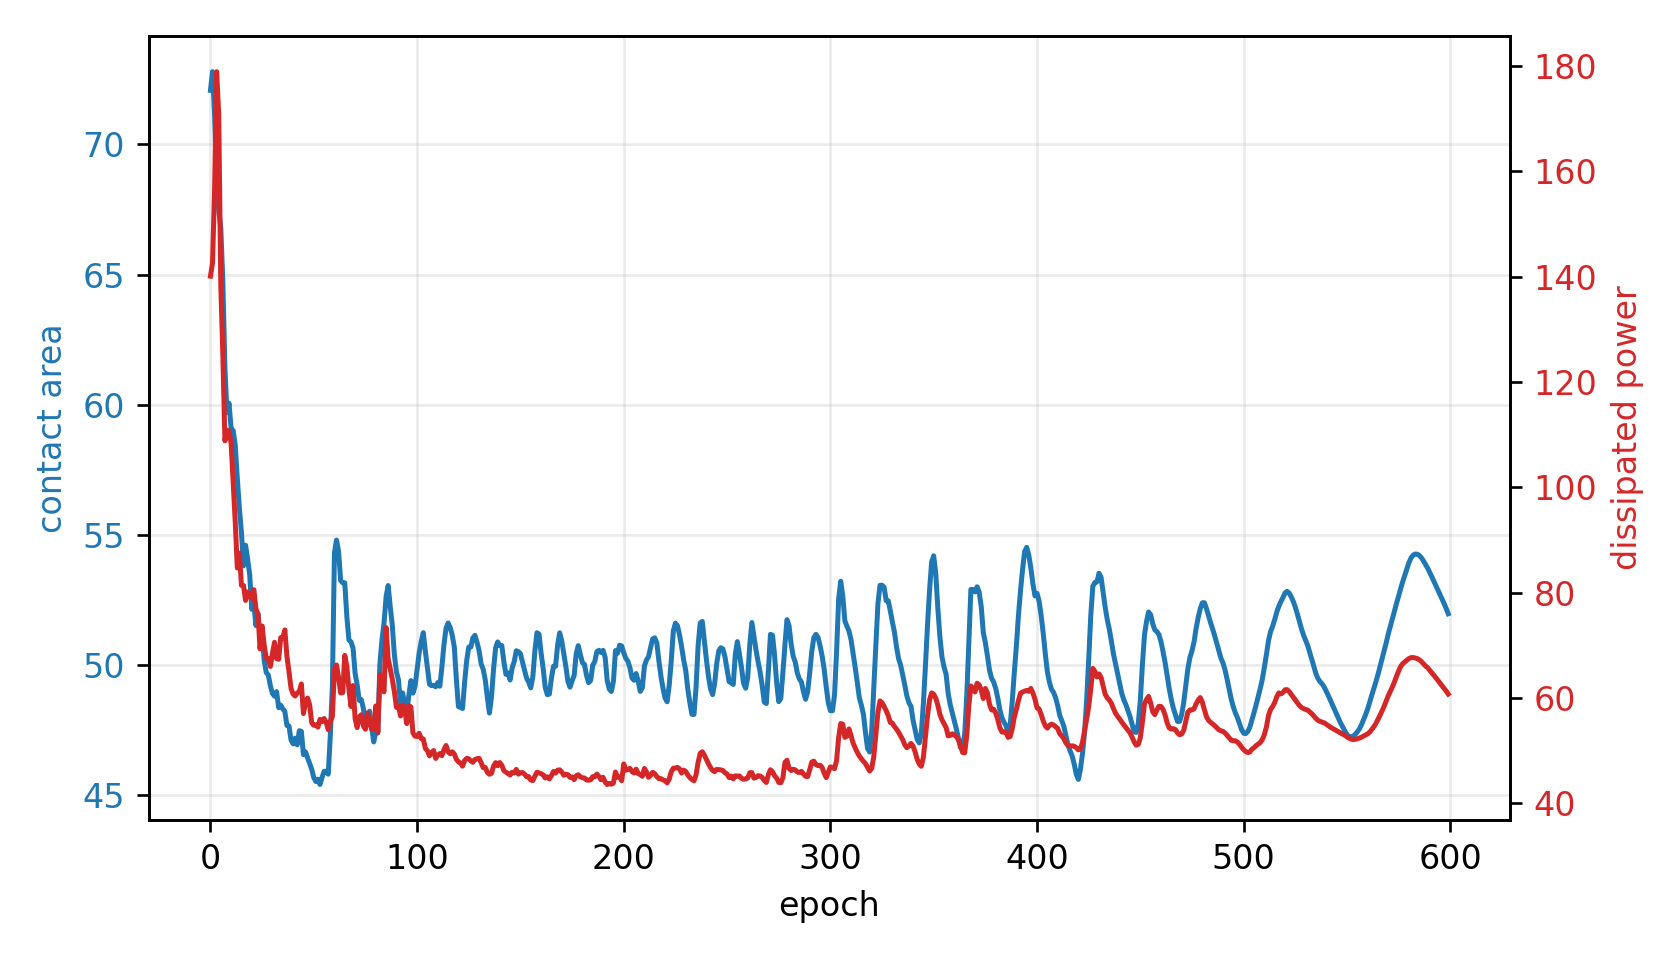

Data behind this chart, as committed beside it:
epoch, fluid_loss, contact, constraint, net_loss
0, 140.1, 72.07, -0.4414, 140.8
1, 142.6, 72.79, -0.4558, 2.191
2, 156.5, 71.11, -0.4222, 2.667
3, 178.9, 68.41, -0.3683, 3.015
4, 170.8, 67.45, -0.349, 3.213
5, 138.3, 66.79, -0.3357, 3.256
6, 125.1, 64.75, -0.2949, 3.195
7, 108.8, 61.42, -0.2285, 2.773
8, 110.8, 59.7, -0.1941, 2.645
9, 110.7, 60.06, -0.2011, 2.875
10, 108.3, 59.07, -0.1814, 2.805
11, 100.8, 59.01, -0.1802, 2.885
12, 93.35, 58.45, -0.1689, 2.838
13, 84.67, 57.16, -0.1432, 2.562
14, 87.5, 56.04, -0.1208, 2.372
15, 81.36, 55.08, -0.1016, 2.124
16, 81.34, 53.81, -0.07628, 1.8
17, 78.5, 54.61, -0.0922, 2.072
18, 80.11, 54.07, -0.08149, 1.97
19, 79.2, 53.47, -0.06937, 1.81
20, 78.93, 52.15, -0.04292, 1.396
21, 80.54, 52.35, -0.0469, 1.502
22, 76.9, 51.52, -0.0305, 1.207
23, 75.98, 51.97, -0.03935, 1.373
24, 69.3, 51.18, -0.02359, 1.051
25, 73.66, 51.17, -0.02336, 1.103
26, 70.01, 50.19, -0.003788, 0.7268
27, 67.51, 49.72, 0.005649, 0.5432
28, 67.48, 49.63, 0.0074, 0.5233
29, 65.97, 49.21, 0.01581, 0.3692
30, 68.44, 48.91, 0.02172, 0.3027
31, 70.55, 48.81, 0.02376, 0.3032
32, 67.44, 48.99, 0.02024, 0.3469
33, 67.33, 48.37, 0.03254, 0.1492
34, 71.45, 48.47, 0.03068, 0.2443
35, 71.39, 48.33, 0.03344, 0.2157
36, 72.91, 48.22, 0.03552, 0.2181
37, 67.91, 47.69, 0.04616, 0.01493
38, 65, 47.67, 0.04662, 0.005477
39, 61.79, 47.13, 0.05741, -0.1587
40, 60.73, 46.98, 0.06036, -0.1685
41, 60.35, 47.2, 0.056, -0.06596
42, 60.93, 46.94, 0.06112, -0.0817
43, 61.25, 47.49, 0.0502, 0.1062
44, 62.64, 47.46, 0.05079, 0.1534
45, 57.03, 46.57, 0.06865, -0.07618
46, 59.11, 46.67, 0.06656, 0.03514
47, 59.97, 46.45, 0.071, 0.06489
48, 58.68, 46.22, 0.07561, 0.077
49, 55.26, 46.01, 0.07984, 0.07795
50, 54.8, 45.69, 0.08627, 0.1171
51, 54.88, 45.54, 0.08927, 0.2036
52, 54.44, 45.63, 0.08746, 0.3148
53, 55.92, 45.42, 0.09155, 0.4293
54, 55.48, 45.69, 0.08622, 0.5507
55, 56.09, 45.93, 0.08144, 0.6699
56, 55.4, 45.93, 0.08141, 0.7568
57, 53.97, 45.82, 0.08364, 0.837
58, 55.57, 47.3, 0.05404, 0.8983
59, 56.45, 49.22, 0.01568, 0.8622
... 540 more rows
